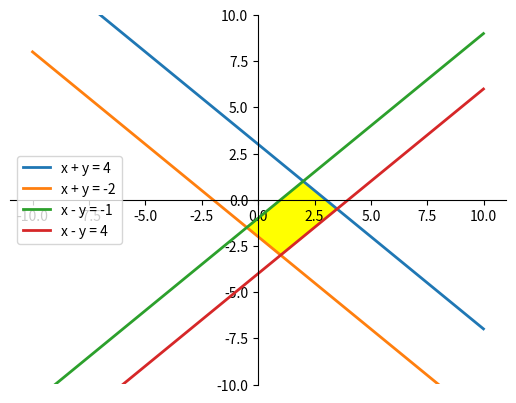

Recreate this plot in Python.
import numpy as np
import matplotlib.pyplot as plt
from matplotlib.patches import Polygon

def move_axis_to_middle(ax):
    # Drawing axis in the middle of the figure. Below URL is the guide.
    # https://stackoverflow.com/questions/31556446/drawing-axis-in-the-middle-of-the-figue-in-python

    # Move left y-axis and bottim x-axis to centre, passing through (0,0)
    ax.spines['left'].set_position('center')
    ax.spines['bottom'].set_position('center')

    # Eliminate upper and right axes
    ax.spines['right'].set_color('none')
    ax.spines['top'].set_color('none')

    # Show ticks in the left and lower axes only
    ax.xaxis.set_ticks_position('bottom')
    ax.yaxis.set_ticks_position('left')

if __name__ == '__main__':
    ax = plt.subplot()
    move_axis_to_middle(ax)

    x = np.arange(-10.0, 10.0, 0.01)

    # Line for: x + y < 4
    function1 = np.subtract(3, x)
    # Line for: "x + y > -2"
    function2 = np.subtract(-2, x)

    # Line for: "x - y > -1"
    function3 = np.add(-1, x)
    # Line for: "x - y < 4"
    function4= np.add(-4, x)

    line1, = plt.plot(x, function1, lw=2, label ="x + y = 4")
    line2, = plt.plot(x, function2, lw=2, label ="x + y = -2")
    line3, = plt.plot(x, function3, lw=2, label ="x - y = -1")
    line4, = plt.plot(x, function4, lw=2, label ="x - y = 4")


    # Make the shaded region. Below URL is the guide.
    # https://matplotlib.org/gallery/showcase/integral.html#sphx-glr-gallery-showcase-integral-py
    verts = [(-0.5, -1.5)] +  [(2, 1)] +  [(3.5, -0.5)] +  [(1, -3)]
    # poly = Polygon(verts, facecolor='0.9', edgecolor='0.5')
    poly = Polygon(verts, color='yellow')
    ax.add_patch(poly)

    # Show label. Below URL is the guide.
    # https://stackoverflow.com/questions/17941083/how-to-label-a-line-in-matplotlib-python/17942066
    plt.legend()
    plt.ylim(-10,10)
    ax=plt.gca()

    plt.show()
